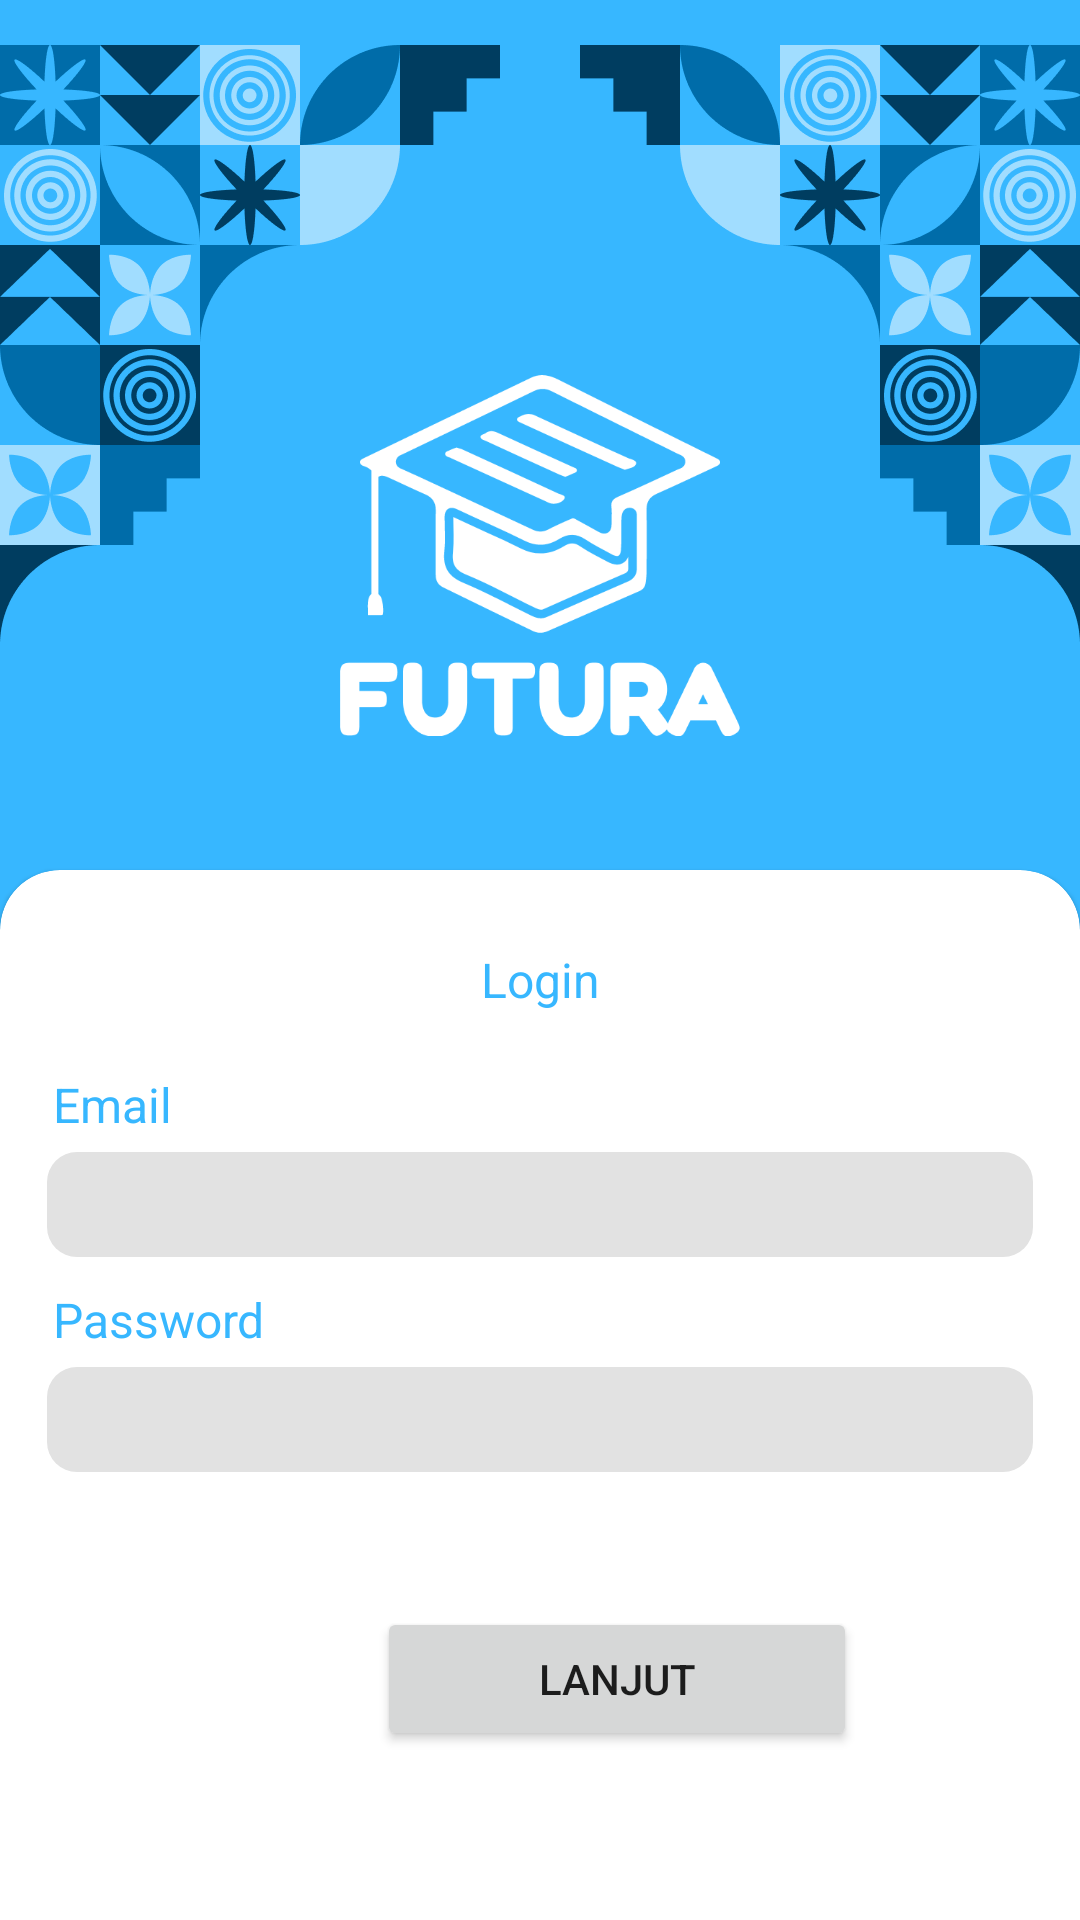

Write the Android layout XML for this screen, with the resource values it uses.
<!-- AndroidManifest.xml: application theme Theme.Capstone_project -->
<!-- res/layout/activity_login.xml -->
<?xml version="1.0" encoding="utf-8"?>
<androidx.constraintlayout.widget.ConstraintLayout xmlns:android="http://schemas.android.com/apk/res/android"
    xmlns:app="http://schemas.android.com/apk/res-auto"
    xmlns:tools="http://schemas.android.com/tools"
    android:layout_width="match_parent"
    android:layout_height="match_parent"
    tools:context=".LoginActivity"
    android:background="@color/blue">

    <ImageView
        android:id="@+id/imageView"
        android:layout_width="match_parent"
        android:layout_height="230dp"
        android:contentDescription="@string/accent"
        android:src="@drawable/acent"
        app:layout_constraintEnd_toEndOf="parent"
        app:layout_constraintStart_toStartOf="parent"
        app:layout_constraintTop_toTopOf="parent" />

    

    <ImageView
        android:id="@+id/logo_img"
        android:layout_width="match_parent"
        android:layout_height="120dp"
        android:layout_marginBottom="2dp"
        android:contentDescription="@string/logo"
        android:src="@drawable/logoimg"
        app:layout_constraintBottom_toBottomOf="@+id/imageView"
        app:layout_constraintEnd_toEndOf="parent"
        app:layout_constraintHorizontal_bias="0.498"
        app:layout_constraintStart_toStartOf="parent" />

    <ImageView
        android:id="@+id/logo_text"
        android:layout_width="match_parent"
        android:layout_height="25dp"
        android:layout_marginTop="-8dp"

        android:contentDescription="@string/logotext"
        android:src="@drawable/logotext"
        app:layout_constraintEnd_toEndOf="parent"
        app:layout_constraintStart_toStartOf="parent"
        app:layout_constraintTop_toBottomOf="@+id/logo_img" />

    

    <com.google.android.material.card.MaterialCardView
        android:id="@+id/materialCardView"
        style="@style/CustomCardViewStyle"
        android:layout_width="match_parent"
        android:layout_height="350dp"
        app:layout_constraintBottom_toBottomOf="parent"
        app:layout_constraintEnd_toEndOf="parent"
        app:layout_constraintHorizontal_bias="0.0"
        app:layout_constraintStart_toStartOf="parent"
        app:layout_constraintTop_toBottomOf="@+id/logo_text"
        app:layout_constraintVertical_bias="1.0">

        <androidx.constraintlayout.widget.ConstraintLayout
            android:layout_width="match_parent"
            android:layout_height="match_parent">

            <TextView
                android:id="@+id/tv_login"
                style="@style/TextContent"
                android:layout_width="wrap_content"
                android:layout_height="wrap_content"
                android:layout_gravity="center_horizontal"
                android:layout_marginTop="20dp"
                android:text="Login"
                app:layout_constraintEnd_toEndOf="parent"
                app:layout_constraintStart_toStartOf="parent"
                app:layout_constraintTop_toTopOf="parent" />

            <TextView
                android:id="@+id/tv_email"
                style="@style/TextContent"
                android:layout_width="match_parent"
                android:layout_height="wrap_content"
                android:layout_alignParentTop="true"
                android:layout_marginStart="12dp"
                android:layout_marginTop="20dp"
                android:text="Email"
                app:layout_constraintStart_toStartOf="parent"
                app:layout_constraintTop_toBottomOf="@+id/tv_login" />

            <EditText
                android:id="@+id/et_email"
                style="@style/TextInput"
                android:layout_width="match_parent"
                android:layout_height="35dp"
                android:layout_marginStart="10dp"
                android:layout_marginTop="5dp"
                android:layout_marginEnd="10dp"
                android:autofillHints=".."
                android:background="@drawable/rounded_edittext"
                android:inputType="textEmailAddress"
                android:paddingStart="8dp"
                android:paddingEnd="8dp"
                app:layout_constraintEnd_toEndOf="parent"
                app:layout_constraintStart_toStartOf="parent"
                app:layout_constraintTop_toBottomOf="@+id/tv_email"
                tools:ignore="LabelFor" />

            <TextView
                android:id="@+id/tv_pass"
                style="@style/TextContent"
                android:layout_width="match_parent"
                android:layout_height="wrap_content"
                android:layout_alignParentTop="true"
                android:layout_marginStart="12dp"
                android:layout_marginTop="10dp"
                android:text="Password"
                app:layout_constraintStart_toStartOf="parent"
                app:layout_constraintTop_toBottomOf="@+id/et_email" />

            <EditText
                android:id="@+id/et_pass"
                style="@style/TextInput"
                android:layout_width="match_parent"
                android:layout_height="35dp"
                android:layout_marginStart="10dp"
                android:layout_marginTop="5dp"
                android:layout_marginEnd="10dp"
                android:autofillHints=".."
                android:background="@drawable/rounded_edittext"
                android:inputType="textPassword"
                android:paddingStart="8dp"
                android:paddingEnd="8dp"
                app:layout_constraintEnd_toEndOf="parent"
                app:layout_constraintStart_toStartOf="parent"
                app:layout_constraintTop_toBottomOf="@+id/tv_pass"
                tools:ignore="LabelFor" />

            <Button
                android:id="@+id/btnLanjut"
                android:layout_width="160dp"
                android:layout_height="wrap_content"
                android:layout_marginStart="120dp"
                android:layout_marginTop="45dp"
                android:text="Lanjut"
                app:layout_constraintStart_toStartOf="parent"
                app:layout_constraintTop_toBottomOf="@+id/et_pass"
                android:onClick="onClick" />


        </androidx.constraintlayout.widget.ConstraintLayout>

    </com.google.android.material.card.MaterialCardView>

</androidx.constraintlayout.widget.ConstraintLayout>
<!-- resources referenced by this layout -->
<resources>
  <color name="blue">#37B7FF</color>
  <!-- drawable acent: png bitmap (drawable, 63295 bytes) -->
  <!-- drawable logoimg: png bitmap (drawable, 18680 bytes) -->
  <!-- drawable logotext: png bitmap (drawable, 4906 bytes) -->
  <!-- drawable rounded_edittext (drawable) -->
  <?xml version="1.0" encoding="utf-8"?>
      <shape xmlns:android="http://schemas.android.com/apk/res/android"
          android:shape="rectangle"
          android:padding="10dp">
  
          <solid android:color="#E2E2E2" />
          <corners
              android:bottomRightRadius="10dp"
              android:bottomLeftRadius="10dp"
              android:topLeftRadius="10dp"
              android:topRightRadius="10dp" />
      </shape>
  <string name="accent">accent</string>
  <string name="logo">Logo</string>
  <string name="logotext">logotext</string>
  <style name="CustomCardViewStyle" parent="@style/Widget.MaterialComponents.CardView">
          <item name="shapeAppearanceOverlay">@style/ShapeAppearanceOverlay_card_custom_corners</item>
      </style>
  <style name="TextContent">
          <item name="android:textColor">@color/blue</item>
          <item name="android:textSize">16sp</item>
      </style>
  <style name="Theme.Capstone_project" parent="Theme.MaterialComponents.DayNight.DarkActionBar">
          
          <item name="colorPrimary">@color/blue</item>
          <item name="colorPrimaryVariant">@color/purple_700</item>
          <item name="colorOnPrimary">@color/white</item>
          
          <item name="colorSecondary">@color/teal_200</item>
          <item name="colorSecondaryVariant">@color/teal_700</item>
          <item name="colorOnSecondary">@color/black</item>
          
          <item name="android:statusBarColor" tools:targetApi="l">?attr/colorPrimaryVariant</item>
          
      </style>
  <style name="ShapeAppearanceOverlay_card_custom_corners" parent="">
          <item name="cornerFamily">rounded</item>
          <item name="cornerSizeTopRight">20dp</item>
          <item name="cornerSizeTopLeft">20dp</item>
          <item name="cornerSizeBottomRight">0dp</item>
          <item name="cornerSizeBottomLeft">0dp</item>
      </style>
  <color name="purple_700">#FF3700B3</color>
  <color name="white">#FFFFFFFF</color>
  <color name="teal_200">#FF03DAC5</color>
  <color name="teal_700">#FF018786</color>
  <color name="black">#FF000000</color>
</resources>
